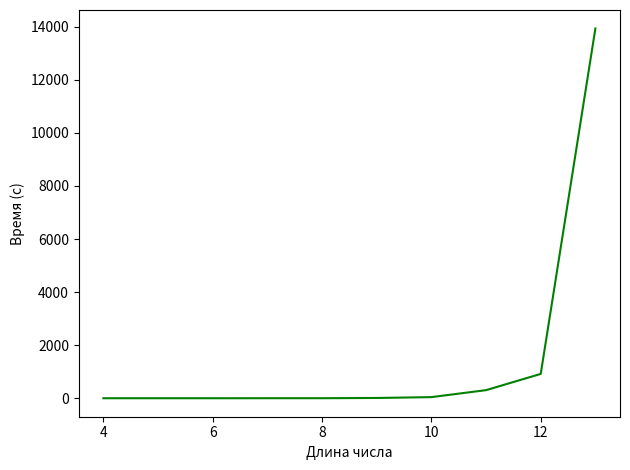

Here is the Python script that generated this plot:
import matplotlib.pyplot as plt

X = [4, 5, 6, 7, 8, 9, 10, 11, 12, 13]
Y = [0, 0, 0, 1, 1, 10, 42, 305, 917, 13937]


fig = plt.figure(1)
fig.add_subplot(111)
plt.plot(X, Y, label = "Naive", color = 'g')
plt.xlabel("Длина числа")
plt.ylabel("Время (с)")
plt.tight_layout()

plt.show()